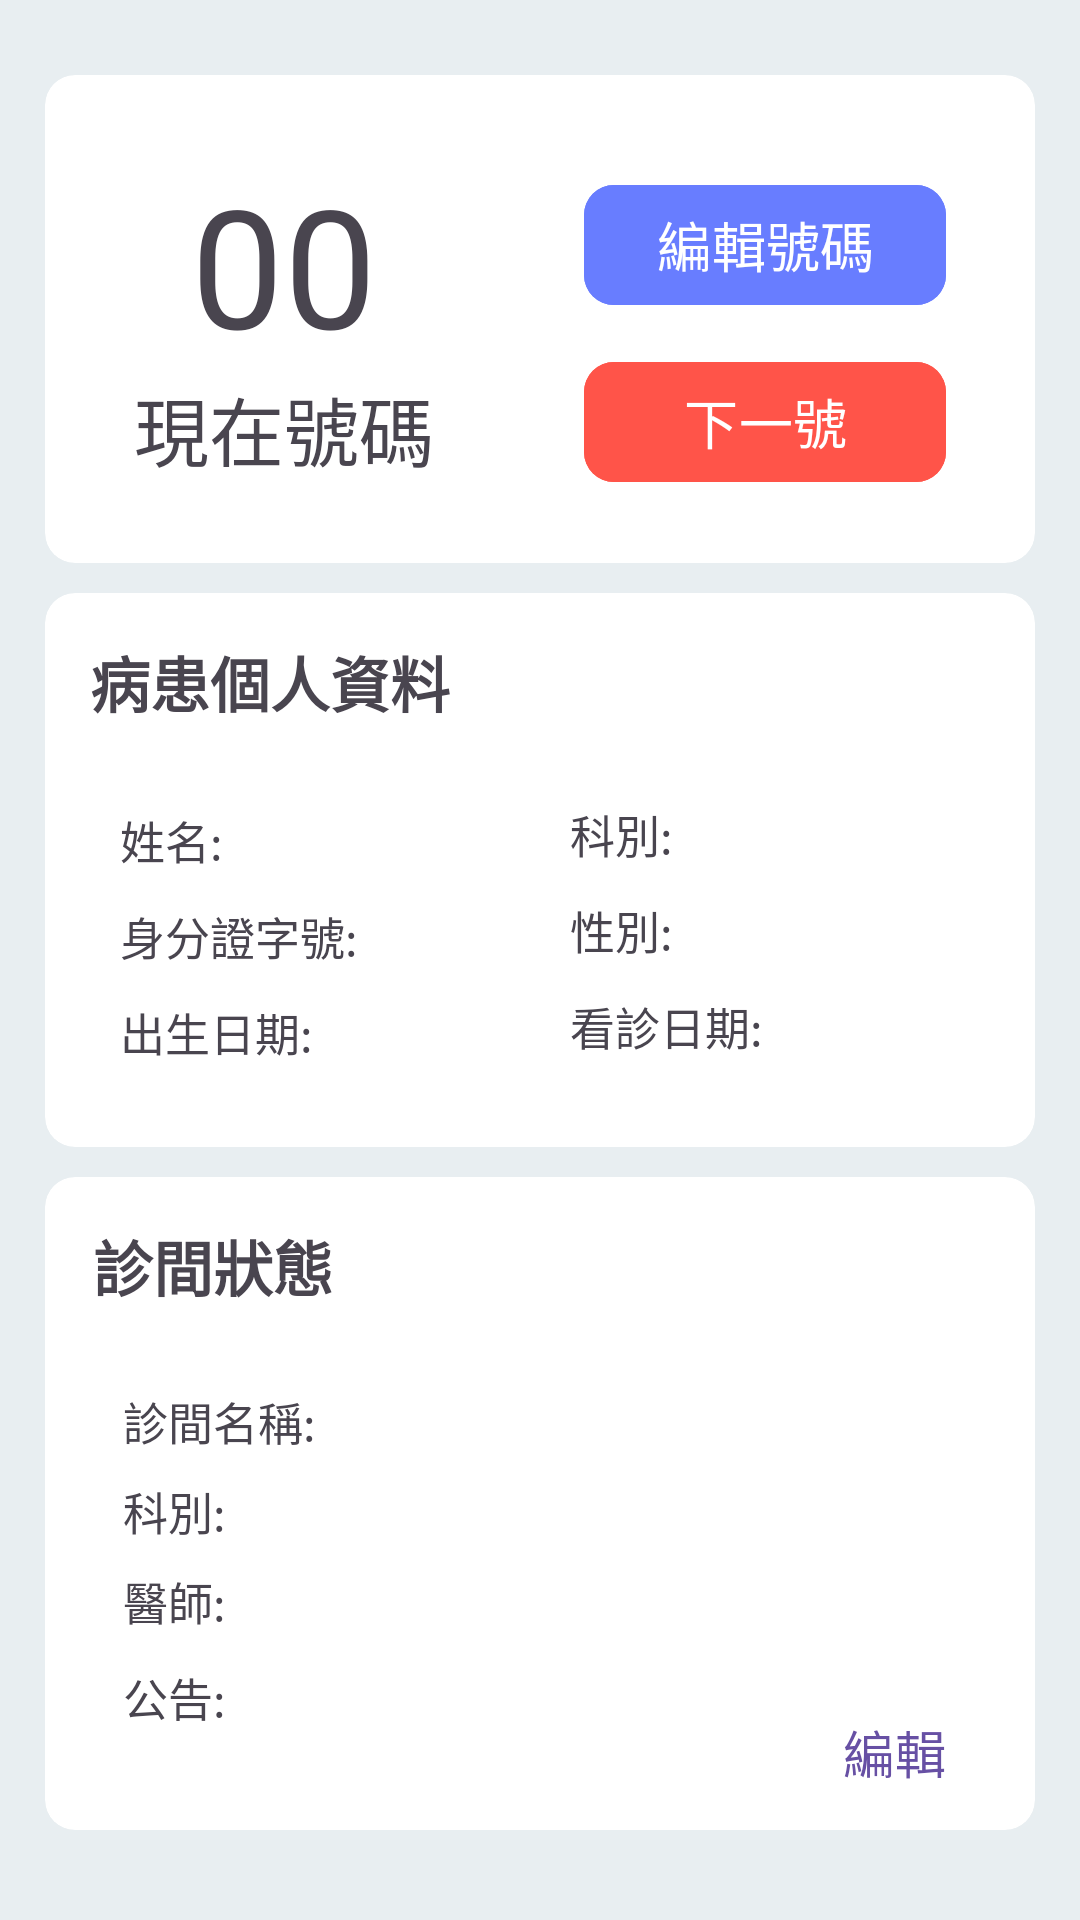

Here is an Android app screen rendered from its layout file. Give the layout XML and the strings, colors and styles it references.
<!-- AndroidManifest.xml: application theme Theme.Material3.Light.NoActionBar -->
<!-- res/layout/fragment_manage_room.xml -->
<?xml version="1.0" encoding="utf-8"?>
<FrameLayout xmlns:android = "http://schemas.android.com/apk/res/android"
		xmlns:tools = "http://schemas.android.com/tools"
		android:layout_width = "match_parent"
		android:layout_height = "match_parent"
		xmlns:app = "http://schemas.android.com/apk/res-auto"
		tools:context = ".ManageRoom"
		android:background = "#E8EEF1">
	<LinearLayout
			android:layout_width = "match_parent"
			android:layout_height = "match_parent"
			android:gravity = "center_horizontal"
			android:orientation = "vertical">
		<com.google.android.material.card.MaterialCardView
				android:id = "@+id/numcard"
				android:layout_width = "match_parent"
				android:layout_height = "0dp"
				android:layout_weight = "15"
				app:cardCornerRadius = "10dp"
				android:layout_marginTop="25dp"
				android:layout_marginHorizontal = "15dp"
				style = "@style/Widget.Material3.CardView.Filled"
				app:cardBackgroundColor = "#FFFFFF"
				>
			<LinearLayout
					android:layout_width = "match_parent"
					android:gravity = "center"
					android:orientation="horizontal"
					android:layout_height = "match_parent">
				<LinearLayout
						android:layout_width = "wrap_content"
						android:layout_height = "wrap_content"
						android:gravity = "center_horizontal"
						android:orientation = "vertical">
					<TextView
							android:id="@+id/nownumber"
							android:layout_width = "wrap_content"
							android:layout_height = "wrap_content"
							android:text = "00"
							android:textSize = "55sp"
							android:gravity = "center"
							/>
					<TextView
							android:layout_width = "wrap_content"
							android:layout_height = "wrap_content"
							android:text = "現在號碼"
							android:textSize = "25sp"
							android:gravity = "center"
							/>
				</LinearLayout>
				<LinearLayout
						android:layout_width = "wrap_content"
						android:layout_height = "wrap_content"
						android:orientation = "vertical"
						android:layout_marginLeft = "50dp"
						>
					<com.google.android.material.button.MaterialButton
							android:id = "@+id/editnumbtn"
							android:layout_width = "match_parent"
							android:layout_height = "wrap_content"
							android:layout_marginBottom = "1dp"
							android:layout_marginTop = "10dp"
							app:cornerRadius ="10dp"
							android:backgroundTint="#687DFF"
							android:text = "編輯號碼"
							android:textSize = "18sp"
							android:gravity = "center"
							style = "@style/ThemeOverlay.Material3.Button"
							/>
					<com.google.android.material.button.MaterialButton
							android:id = "@+id/nextbtn"
							android:layout_width = "match_parent"
							android:layout_height = "wrap_content"
							android:layout_marginTop = "10dp"
							app:cornerRadius ="10dp"
							android:backgroundTint="#FF5449"
							android:text = "下一號"
							android:textSize = "18sp"
							android:gravity = "center"
							/>
				</LinearLayout>
			</LinearLayout>
		</com.google.android.material.card.MaterialCardView>
		<com.google.android.material.card.MaterialCardView
				android:id = "@+id/inform"
				android:layout_width = "match_parent"
				android:layout_marginHorizontal = "15dp"
				android:layout_height = "0dp"
				android:layout_weight = "17"
				style = "@style/Widget.Material3.CardView.Filled"
				app:cardCornerRadius = "10dp"
				app:cardBackgroundColor = "#FFFFFF"
				android:layout_marginVertical = "10dp">
			<LinearLayout
					android:layout_width = "match_parent"
					android:layout_height = "match_parent"
					android:layout_margin = "15dp"
					android:orientation = "vertical">
				<TextView
						android:layout_width = "wrap_content"
						android:layout_height = "wrap_content"
						android:text = "病患個人資料"
						android:textSize = "20sp"
						android:textStyle="bold"
						/>
				<LinearLayout
						android:layout_width = "match_parent"
						android:layout_height = "match_parent"
						android:gravity = "center"
						android:layout_marginTop = "15dp"
						android:orientation = "horizontal"
						>
					<LinearLayout
							android:layout_width = "0dp"
							android:layout_weight="1"
							android:layout_height = "match_parent"
							android:layout_marginHorizontal = "10dp"
							android:orientation = "vertical"
							android:layout_marginVertical="7dp"
							>
						<TextView
								android:id = "@+id/patientname"
								android:layout_width = "wrap_content"
								android:layout_height = "wrap_content"
								android:text = "姓名:"
								android:layout_marginVertical = "5dp"
								android:textSize = "15sp"/>
						<TextView
								android:id = "@+id/identity"
								android:layout_width = "wrap_content"
								android:layout_height = "wrap_content"
								android:layout_marginVertical = "5dp"
								android:text = "身分證字號:"
								android:textSize = "15sp"/>
						<TextView
								android:id = "@+id/birthday"
								android:layout_width = "wrap_content"
								android:layout_height = "wrap_content"
								android:layout_marginVertical = "5dp"
								android:text = "出生日期:"
								android:textSize = "15sp"/>
					</LinearLayout>
					<LinearLayout
							android:layout_width = "0dp"
							android:layout_weight="1"
							android:layout_height = "match_parent"
							android:orientation = "vertical"
							android:layout_marginHorizontal = "10dp"
							android:layout_marginVertical="5dp"
							>
						<TextView
								android:id = "@+id/IDcategory"
								android:layout_width = "wrap_content"
								android:layout_height = "wrap_content"
								android:text = "科別:"
								android:textSize = "15sp"
								android:layout_marginVertical = "5dp"
								/>
						<TextView
								android:id = "@+id/sex"
								android:layout_width = "wrap_content"
								android:layout_height = "wrap_content"
								android:text = "性別:"
								android:textSize = "15sp"
								android:layout_marginVertical = "5dp"
								/>
						<TextView
								android:id = "@+id/watchdate"
								android:layout_width = "wrap_content"
								android:layout_height = "wrap_content"
								android:text = "看診日期:"
								android:textSize = "15sp"
								android:layout_marginVertical = "5dp"/>
					</LinearLayout>
				</LinearLayout>
			</LinearLayout>
		</com.google.android.material.card.MaterialCardView>
		<com.google.android.material.card.MaterialCardView
				android:id = "@+id/state"
				android:layout_width = "match_parent"
				android:layout_marginHorizontal = "15dp"
				android:layout_height = "0dp"
				android:layout_weight = "20"
				style = "@style/Widget.Material3.CardView.Filled"
				app:cardCornerRadius = "10dp"
				app:cardBackgroundColor = "#FFFFFF"
				android:layout_marginBottom="30dp"
				>
			<RelativeLayout
					android:layout_width = "match_parent"
					android:layout_height = "match_parent"
					android:layout_marginLeft="16dp"
					android:layout_marginTop="15dp"
					android:orientation = "vertical"
					>
				<TextView
						android:id = "@+id/title"
						android:layout_width = "wrap_content"
						android:layout_height = "wrap_content"
						android:text = "診間狀態"
						android:textSize = "20sp"
						android:textStyle="bold"
						/>
				<LinearLayout
						android:id = "@+id/middle"
						android:layout_below = "@id/title"
						android:layout_marginHorizontal = "10dp"
						android:layout_width = "match_parent"
						android:layout_height = "wrap_content"
						android:orientation = "vertical"
						android:layout_marginVertical = "18dp"
						android:layout_gravity = "left"
						android:layout_centerInParent = "true">
					<TextView
							android:id = "@+id/roomname"
							android:layout_width = "wrap_content"
							android:layout_height = "wrap_content"
							android:text = "診間名稱:"
							android:textSize = "15sp"
							android:layout_marginTop = "8dp"
							/>
					<TextView
							android:id = "@+id/roomIDcategory"
							android:layout_width = "wrap_content"
							android:layout_height = "wrap_content"
							android:text = "科別:"
							android:textSize = "15sp"
							android:layout_marginTop = "8dp"
							/>
					<TextView
							android:id = "@+id/roomdoctorname"
							android:layout_width = "wrap_content"
							android:layout_height = "wrap_content"
							android:text = "醫師:"
							android:textSize = "15sp"
							android:layout_marginTop = "8dp"
							/>
					<TextView
							android:id = "@+id/roomannouncement"
							android:layout_width = "wrap_content"
							android:layout_height = "wrap_content"
							android:text = "公告:"
							android:textSize = "15sp"
							android:layout_marginTop = "10dp"
							/>
				</LinearLayout>
				<com.google.android.material.button.MaterialButton
						android:id = "@+id/editbtn"
						android:layout_alignParentBottom = "true"
						android:layout_alignParentRight = "true"
						android:layout_width = "wrap_content"
						android:layout_height = "wrap_content"
						android:text = "編輯"
						android:textSize = "17dp"
						style = "@style/Widget.Material3.Button.TextButton"
						android:layout_marginRight = "3dp"
						android:layout_marginBottom = "2dp"/>
			</RelativeLayout>
		</com.google.android.material.card.MaterialCardView>
	</LinearLayout>
</FrameLayout>
<!-- resources referenced by this layout -->
<resources>

</resources>
